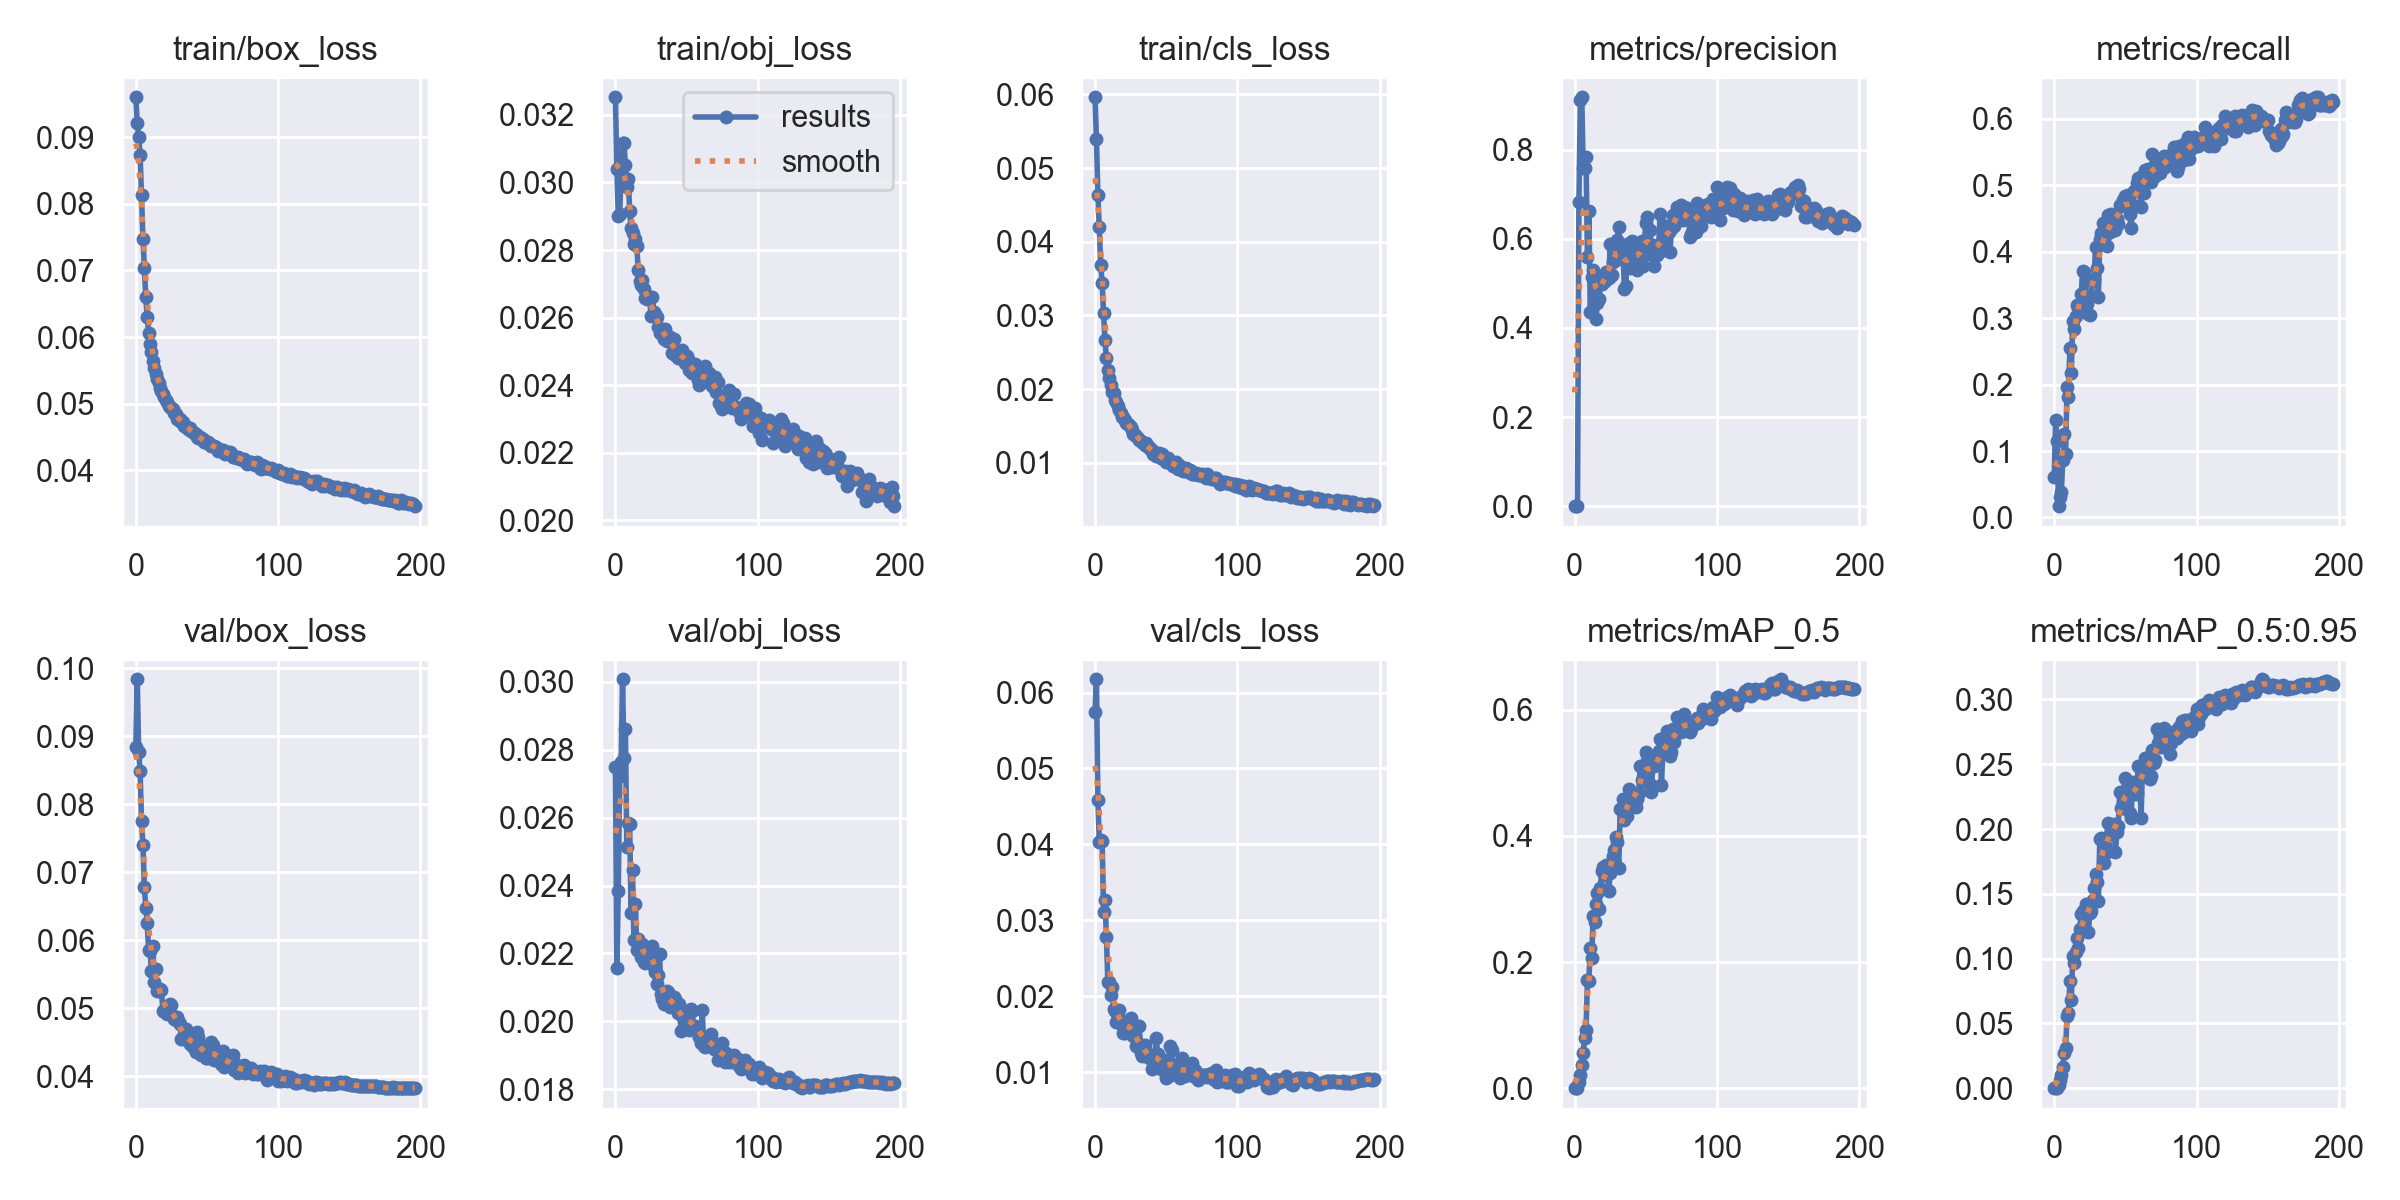

Source data for this figure (header and first rows):
epoch, train/box_loss, train/obj_loss, train/cls_loss, metrics/precision, metrics/recall, metrics/mAP_0.5, metrics/mAP_0.5:0.95, val/box_loss, val/obj_loss, val/cls_loss, x/lr0, x/lr1, x/lr2
0, 0.09601, 0.03252, 0.0596, 0.000361, 0.06035, 0.0002629, 6.3405e-05, 0.08848, 0.02748, 0.05747, 0.07039, 0.003289, 0.003289
1, 0.09207, 0.0304, 0.05391, 0.001162, 0.1472, 0.0009018, 0.0002138, 0.09838, 0.02156, 0.06175, 0.04038, 0.00661, 0.00661
2, 0.09007, 0.02899, 0.04636, 0.001022, 0.1146, 0.0007858, 0.0001937, 0.08772, 0.02385, 0.0458, 0.01035, 0.009917, 0.009917
3, 0.08738, 0.02905, 0.04194, 0.6828, 0.01696, 0.009405, 0.002707, 0.08488, 0.02722, 0.04036, 0.009941, 0.009941, 0.009941
4, 0.08127, 0.03032, 0.03683, 0.9107, 0.03127, 0.02171, 0.006224, 0.07754, 0.02764, 0.04062, 0.009941, 0.009941, 0.009941
5, 0.07477, 0.03117, 0.03437, 0.9171, 0.03798, 0.03694, 0.0105, 0.07396, 0.03008, 0.04045, 0.009921, 0.009921, 0.009921
6, 0.07038, 0.03118, 0.03029, 0.7586, 0.08597, 0.05578, 0.01627, 0.06777, 0.02776, 0.03111, 0.009901, 0.009901, 0.009901
7, 0.06598, 0.03053, 0.02665, 0.7589, 0.1257, 0.07915, 0.02708, 0.06475, 0.02861, 0.0327, 0.009881, 0.009881, 0.009881
8, 0.06303, 0.02986, 0.02423, 0.7831, 0.09507, 0.0925, 0.03084, 0.06249, 0.02514, 0.02783, 0.009861, 0.009861, 0.009861
9, 0.06068, 0.03011, 0.02254, 0.5585, 0.1964, 0.1717, 0.05546, 0.05851, 0.02583, 0.02184, 0.009842, 0.009842, 0.009842
10, 0.05901, 0.02915, 0.02145, 0.6623, 0.1808, 0.1704, 0.05841, 0.05837, 0.02581, 0.02186, 0.009822, 0.009822, 0.009822
11, 0.05775, 0.02866, 0.0205, 0.4355, 0.2558, 0.2222, 0.08262, 0.05547, 0.02318, 0.02018, 0.009802, 0.009802, 0.009802
12, 0.05645, 0.02851, 0.01964, 0.5131, 0.2172, 0.2067, 0.06789, 0.05921, 0.02445, 0.02126, 0.009782, 0.009782, 0.009782
13, 0.05538, 0.02818, 0.01951, 0.5307, 0.2963, 0.2725, 0.1017, 0.0538, 0.02238, 0.01831, 0.009762, 0.009762, 0.009762
14, 0.05448, 0.02833, 0.01849, 0.4809, 0.2836, 0.2636, 0.0964, 0.05581, 0.02345, 0.018, 0.009743, 0.009743, 0.009743
15, 0.05367, 0.02813, 0.01827, 0.4203, 0.3029, 0.2914, 0.1054, 0.05247, 0.0221, 0.01656, 0.009723, 0.009723, 0.009723
16, 0.05308, 0.02742, 0.01774, 0.4567, 0.3195, 0.3102, 0.1162, 0.05256, 0.02243, 0.01734, 0.009703, 0.009703, 0.009703
17, 0.05228, 0.02708, 0.01713, 0.4648, 0.3147, 0.2844, 0.1082, 0.05286, 0.02217, 0.01816, 0.009683, 0.009683, 0.009683
18, 0.05196, 0.02697, 0.01674, 0.5022, 0.3151, 0.3171, 0.1225, 0.05271, 0.0219, 0.01674, 0.009663, 0.009663, 0.009663
19, 0.05149, 0.02712, 0.01625, 0.4983, 0.3362, 0.3436, 0.1347, 0.04964, 0.02228, 0.01615, 0.009644, 0.009644, 0.009644
20, 0.05106, 0.02684, 0.01618, 0.5135, 0.3704, 0.351, 0.1366, 0.04978, 0.02174, 0.01519, 0.009624, 0.009624, 0.009624
21, 0.05052, 0.02658, 0.01581, 0.5056, 0.3697, 0.3381, 0.1278, 0.04933, 0.02172, 0.01523, 0.009604, 0.009604, 0.009604
22, 0.05021, 0.02655, 0.01536, 0.5263, 0.3568, 0.3539, 0.1421, 0.04911, 0.02196, 0.01617, 0.009584, 0.009584, 0.009584
23, 0.0497, 0.02662, 0.01522, 0.5169, 0.322, 0.3471, 0.1356, 0.05017, 0.02211, 0.01663, 0.009564, 0.009564, 0.009564
24, 0.04947, 0.02661, 0.01512, 0.5111, 0.3055, 0.3125, 0.1209, 0.05055, 0.02214, 0.01637, 0.009545, 0.009545, 0.009545
25, 0.04941, 0.02605, 0.01491, 0.5883, 0.3053, 0.3412, 0.1352, 0.05045, 0.02214, 0.0172, 0.009525, 0.009525, 0.009525
26, 0.0492, 0.02662, 0.01451, 0.5193, 0.3336, 0.3524, 0.1371, 0.04887, 0.02223, 0.01609, 0.009505, 0.009505, 0.009505
27, 0.04858, 0.02615, 0.01397, 0.5474, 0.3581, 0.3681, 0.1455, 0.04834, 0.02161, 0.0147, 0.009485, 0.009485, 0.009485
28, 0.04842, 0.0261, 0.01379, 0.5519, 0.3574, 0.3784, 0.1547, 0.04829, 0.02145, 0.0148, 0.009465, 0.009465, 0.009465
29, 0.04764, 0.026, 0.01364, 0.5513, 0.4065, 0.3978, 0.1652, 0.04874, 0.02111, 0.01347, 0.009446, 0.009446, 0.009446
30, 0.04757, 0.02573, 0.01333, 0.5977, 0.3752, 0.3905, 0.1595, 0.04791, 0.02138, 0.0138, 0.009426, 0.009426, 0.009426
31, 0.04768, 0.02553, 0.01316, 0.6263, 0.3326, 0.3498, 0.1442, 0.04767, 0.02198, 0.01612, 0.009406, 0.009406, 0.009406
32, 0.04729, 0.02558, 0.01303, 0.5823, 0.4186, 0.4432, 0.1921, 0.04551, 0.0208, 0.01246, 0.009386, 0.009386, 0.009386
33, 0.04729, 0.02562, 0.01281, 0.574, 0.428, 0.4441, 0.193, 0.04572, 0.02067, 0.01217, 0.009366, 0.009366, 0.009366
34, 0.0466, 0.02537, 0.0127, 0.5697, 0.4431, 0.458, 0.1923, 0.04544, 0.0205, 0.0133, 0.009347, 0.009347, 0.009347
35, 0.04654, 0.02567, 0.01241, 0.4873, 0.4112, 0.4252, 0.1741, 0.04687, 0.0206, 0.01361, 0.009327, 0.009327, 0.009327
36, 0.04657, 0.0253, 0.01269, 0.4933, 0.4243, 0.4384, 0.1874, 0.04641, 0.02089, 0.01275, 0.009307, 0.009307, 0.009307
37, 0.04624, 0.02545, 0.01218, 0.5882, 0.409, 0.4308, 0.1825, 0.04545, 0.02088, 0.0123, 0.009287, 0.009287, 0.009287
38, 0.04636, 0.02543, 0.0122, 0.5579, 0.4556, 0.4738, 0.2045, 0.04476, 0.02042, 0.01192, 0.009267, 0.009267, 0.009267
39, 0.04593, 0.02531, 0.01176, 0.5336, 0.4302, 0.449, 0.1961, 0.0449, 0.02054, 0.01195, 0.009248, 0.009248, 0.009248
40, 0.04572, 0.02494, 0.01175, 0.5943, 0.4571, 0.4676, 0.1992, 0.04423, 0.02046, 0.01046, 0.009228, 0.009228, 0.009228
41, 0.04562, 0.02536, 0.01121, 0.5641, 0.4508, 0.4605, 0.2018, 0.04519, 0.02073, 0.01177, 0.009208, 0.009208, 0.009208
42, 0.04544, 0.02488, 0.01129, 0.5895, 0.4509, 0.4634, 0.2037, 0.04351, 0.02065, 0.0111, 0.009188, 0.009188, 0.009188
43, 0.04498, 0.02499, 0.01094, 0.5518, 0.4323, 0.4455, 0.1822, 0.04655, 0.0205, 0.01446, 0.009168, 0.009168, 0.009168
44, 0.04488, 0.02481, 0.01126, 0.5304, 0.4491, 0.4583, 0.1974, 0.04579, 0.02025, 0.01246, 0.009149, 0.009149, 0.009149
45, 0.04506, 0.02492, 0.01132, 0.5355, 0.4411, 0.4673, 0.2025, 0.04453, 0.02052, 0.01189, 0.009129, 0.009129, 0.009129
46, 0.04481, 0.02484, 0.0106, 0.5776, 0.4711, 0.51, 0.2285, 0.04318, 0.01972, 0.01042, 0.009109, 0.009109, 0.009109
47, 0.04466, 0.02504, 0.01117, 0.5954, 0.4688, 0.4885, 0.2164, 0.04374, 0.02015, 0.01077, 0.009089, 0.009089, 0.009089
48, 0.04432, 0.0248, 0.01052, 0.5385, 0.4776, 0.487, 0.2166, 0.04373, 0.0202, 0.01153, 0.009069, 0.009069, 0.009069
49, 0.0443, 0.02464, 0.01041, 0.5915, 0.4769, 0.5124, 0.2271, 0.04266, 0.01983, 0.01, 0.00905, 0.00905, 0.00905
50, 0.04411, 0.02485, 0.01018, 0.6343, 0.4833, 0.5326, 0.2392, 0.04262, 0.02009, 0.009245, 0.00903, 0.00903, 0.00903
51, 0.04419, 0.02476, 0.01068, 0.649, 0.4695, 0.5283, 0.2373, 0.04293, 0.01988, 0.01161, 0.00901, 0.00901, 0.00901
52, 0.04397, 0.02444, 0.01022, 0.5667, 0.4847, 0.515, 0.2333, 0.04261, 0.01974, 0.009485, 0.00899, 0.00899, 0.00899
53, 0.04366, 0.02455, 0.009931, 0.6186, 0.4575, 0.4814, 0.2122, 0.04502, 0.02037, 0.0134, 0.00897, 0.00897, 0.00897
54, 0.04365, 0.02436, 0.01, 0.5651, 0.4351, 0.47, 0.2084, 0.04452, 0.02029, 0.01289, 0.008951, 0.008951, 0.008951
55, 0.04363, 0.02438, 0.0096, 0.5862, 0.4704, 0.5181, 0.2363, 0.04235, 0.01977, 0.009821, 0.008931, 0.008931, 0.008931
56, 0.04351, 0.02462, 0.00991, 0.5389, 0.4914, 0.5102, 0.2272, 0.04337, 0.01985, 0.01037, 0.008911, 0.008911, 0.008911
57, 0.04329, 0.02451, 0.01012, 0.5777, 0.4919, 0.5142, 0.2279, 0.04276, 0.01977, 0.011, 0.008891, 0.008891, 0.008891
58, 0.04289, 0.02416, 0.009213, 0.5642, 0.5036, 0.5132, 0.2267, 0.04293, 0.01966, 0.009843, 0.008871, 0.008871, 0.008871
59, 0.04306, 0.02399, 0.009654, 0.5797, 0.5111, 0.5346, 0.249, 0.04287, 0.01954, 0.01025, 0.008852, 0.008852, 0.008852
... 137 more rows
